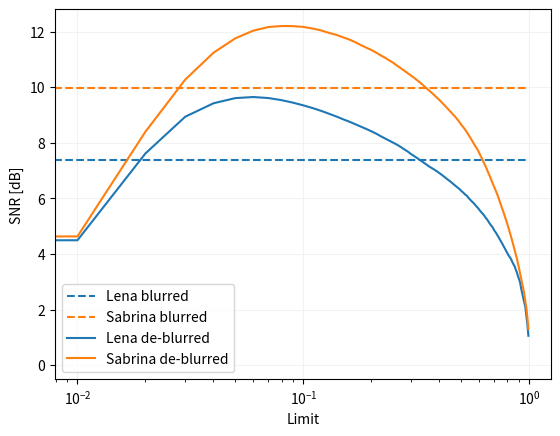

The matplotlib source for this figure:
import matplotlib.pyplot as plt

blur_l = 7.379484563255651
blur_s = 9.987559782764844

l = [0.  , 0.01, 0.02, 0.03, 0.04, 0.05, 0.06, 0.07, 0.08, 0.09, 0.1 , 0.11, 0.12, 0.13, 
 0.14, 0.15, 0.16, 0.17, 0.18, 0.19, 0.2 , 0.21, 0.22, 0.23, 0.24, 0.25, 0.26, 0.27,
 0.28, 0.29, 0.3 , 0.31, 0.32, 0.33, 0.34, 0.35, 0.36, 0.37, 0.38, 0.39, 0.4 , 0.41,
 0.42, 0.43, 0.44, 0.45, 0.46, 0.47, 0.48, 0.49, 0.5 , 0.51, 0.52, 0.53, 0.54, 0.55,
 0.56, 0.57, 0.58, 0.59, 0.6 , 0.61, 0.62, 0.63, 0.64, 0.65, 0.66, 0.67, 0.68, 0.69,
 0.7 , 0.71, 0.72, 0.73, 0.74, 0.75, 0.76, 0.77, 0.78, 0.79, 0.8 , 0.81, 0.82, 0.83,
 0.84, 0.85, 0.86, 0.87, 0.88, 0.89, 0.9 , 0.91, 0.92, 0.93, 0.94, 0.95, 0.96, 0.97,
 0.98, 0.99]

snr_l = [0.11221509510442301, 4.493143061984278, 7.618683702017769, 8.93920623268288, 9.422228609067858, 9.608412337609721, 9.646971673432782, 9.609854280242102, 9.534652877343085, 9.443704305805618, 9.345660471912232, 9.247759079876122, 9.146729753234, 9.043171765157124, 8.945574236378837, 8.845101357052034, 8.757021782310044, 8.665220806055931, 8.578046231441295, 8.496280315827672, 8.412619170788759, 8.329136648327722, 8.235566852952534, 8.15509406372566, 8.076663972267868, 8.00190854551527, 7.929724588761258, 7.845219393526277, 7.760409807466817, 7.68154985912545, 7.589535060254082, 7.516377652428003, 7.4402410419013485, 7.364024215041528, 7.290930469143299, 7.219023242613522, 7.14890271748192, 7.089928582382308, 7.03265300418478, 6.972726683917387, 6.90912791173452, 6.844578077734507, 6.779096947773139, 6.711228013945627, 6.648420533542378, 6.589144148201127, 6.521857022440899, 6.4580681297216715, 6.3974568449731715, 6.341779458561049, 6.26695580133437, 6.206194603220054, 6.1380702538361405, 6.089052723793371, 6.001149088766286, 5.933633197799352, 5.869025418852977, 5.809493986032798, 5.7336995046392705, 5.669629298743067, 5.5953253182677365, 5.519301452632357, 5.456912328207948, 5.392961268193483, 5.304640867515234, 5.24375671873838, 5.159754203189167, 5.074461576035976, 5.0099571307943425, 4.937751944120147, 4.84102089134215, 4.774531798068599, 4.691419651191355, 4.6123801465355, 4.524136697665021, 4.4433343443292275, 4.359990573479252, 4.270215113001244, 4.193384330762402, 4.100710179127417, 4.024650075331781, 3.942297320622849, 3.885257258344838, 3.809526163931935, 3.718575070931239, 3.6324737939424794, 3.5618415293030803, 3.4447749283438664, 3.3428817865955587, 3.2069939525785616, 3.096397665276054, 2.9726376013962756, 2.7523551721552812, 2.587836989892163, 2.4048957970496603, 2.251871212645854, 2.0941065327861565, 1.7666763760885538, 1.478696181343038, 1.0567478134986532]

snr_s = [0.13694456009279263, 4.631631441149754, 8.401986737401169, 10.274788908548768, 11.241499953589468, 11.76012681193965, 12.035707977571375, 12.165198293422236, 12.2016259467574, 12.1979600699519, 12.169174803629872, 12.11075136752026, 12.040219335465776, 11.951919126065313, 11.882542188733392, 11.793383041529374, 11.711846922341898, 11.616455556020508, 11.513582346045634, 11.420825923862237, 11.338573238471753, 11.243746514826856, 11.144884527498597, 11.05818590888049, 10.963197879247815, 10.876890959835809, 10.771279385197833, 10.681186706368246, 10.589843282475957, 10.50158782717534, 10.41455493823256, 10.329058141365671, 10.239890742612786, 10.152081160847295, 10.058422454439139, 9.964339789553588, 9.882359913611795, 9.796867382177703, 9.710424716743793, 9.62268533144391, 9.539614185649326, 9.448806960313131, 9.360400172631202, 9.271635472752688, 9.184909584568777, 9.102836087869347, 9.013465604010731, 8.936100064701439, 8.84229616143619, 8.74693214822476, 8.643887082519932, 8.564149116835278, 8.468635599664424, 8.371683892632312, 8.264965993365841, 8.159835238491434, 8.053284793187688, 7.946956150043219, 7.847017479892396, 7.753458668562496, 7.635619689903068, 7.511218712888432, 7.402882005534391, 7.2648987338967475, 7.15591716425441, 7.027975003577147, 6.898409296919117, 6.781788085658363, 6.6426616271203285, 6.5196936373211125, 6.394088599114882, 6.278988183963236, 6.155072093962065, 6.027899593370148, 5.8734003866640085, 5.742912962478439, 5.605132373560186, 5.482629725110753, 5.334930935432086, 5.204837131259481, 5.059252936839915, 4.915764865693832, 4.768006023159237, 4.618420941695212, 4.4668746980089775, 4.309109759349543, 4.149081527280178, 3.9984859341999517, 3.8421250270740446, 3.6615669031934814, 3.489487499003408, 3.2903528883476496, 3.1183158488243565, 2.914867123377019, 2.7562981756339426, 2.5440096387113993, 2.286846005413489, 2.068155322505207, 1.7177369751185219, 1.3048878140813054]

fig, ax = plt.subplots()

plt.grid(axis='x', color='0.95')
plt.grid(axis='y', color='0.95')

plt.xscale('log')

plt.hlines(blur_l, l[0], l[-1], color='C0', linestyle='dashed')
plt.hlines(blur_s, l[0], l[-1], color='C1', linestyle='dashed')

plt.plot(l, snr_l, color='C0')
plt.plot(l, snr_s, color='C1')

plt.legend(('Lena blurred', 'Sabrina blurred', 'Lena de-blurred', 'Sabrina de-blurred'))

plt.xlabel('Limit')
plt.ylabel('SNR [dB]')

plt.show()
